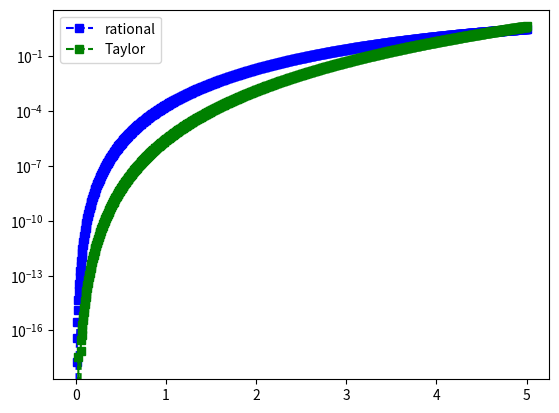

Source code (Python):
import numpy as np
import numpy.linalg as la
import matplotlib.pyplot as plt

def driver():

    f = lambda x: np.sin(x)
    # Taylor
    t = lambda x: x-(x**3)/6+(x**5)/120-(x**7)/5040
   # pade rational approx
    r = lambda x: (x-7/60*x**3)/(1 + 1/20*x**2)
      
    a= 0
    b = 5
    
    Nint = 3
    # create chebychev nodes
    xint = np.zeros(Nint+1)
    for j in range(1,Nint+2):
       xint[j-1] = np.cos(np.pi*(2*j-1)/(2*(Nint+1)))
    # scale  for the interval
    m = (b-a)/2 
    c = (a+b)/2
    xint = m*xint+c
    xint = xint[::-1]
    
    yint = f(xint)


    # test the different evaluation methods
    Neval = 1000
    xeval = np.linspace(a,b,Neval+1)     

    # compare the errors
    fex = f(xeval)
    f_rat = r(xeval)
    ft = t(xeval)
  
    plt.figure() 
    
    plt.semilogy(xeval,abs(fex-f_rat),'bs--',label='rational')
    plt.semilogy(xeval,abs(fex-ft),'gs--',label='Taylor')
    plt.legend()
    plt.show()
     

    
driver()    
       
